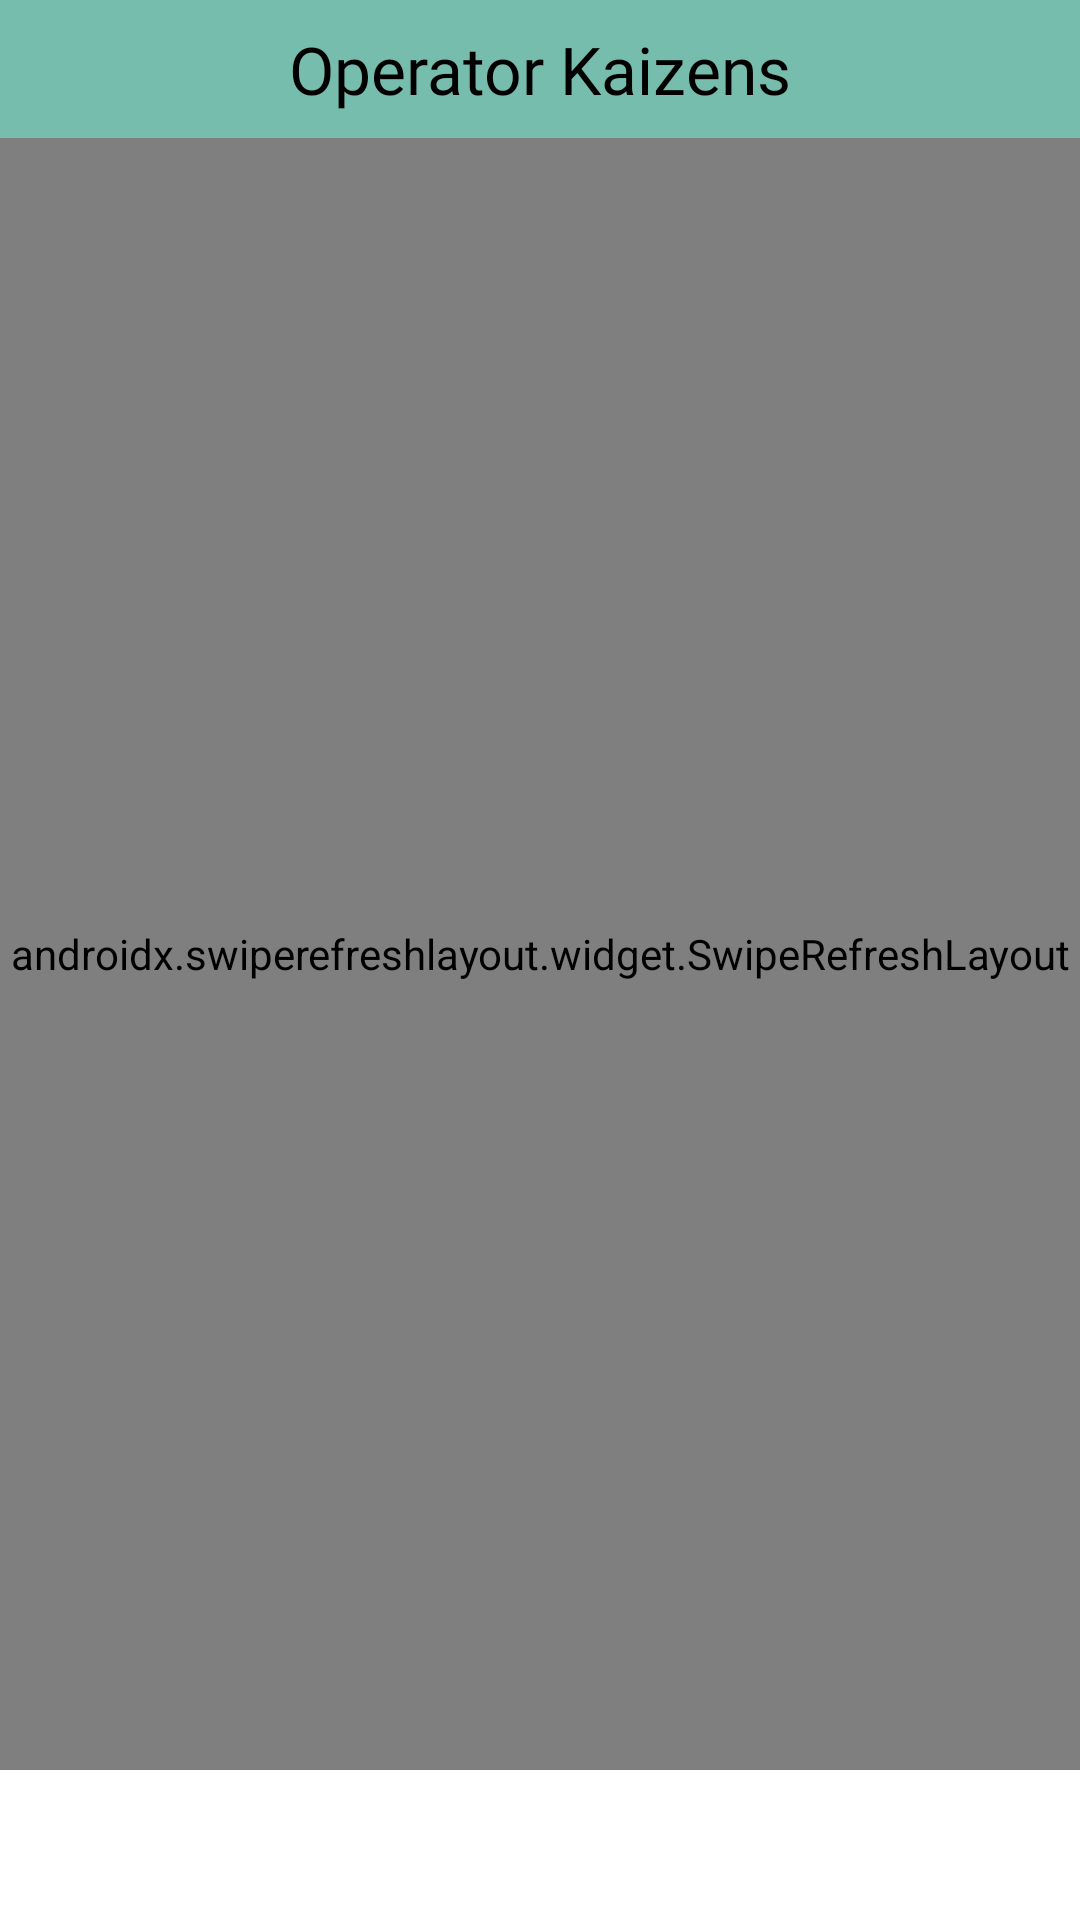

Write the Android layout XML for this screen, with the resource values it uses.
<!-- AndroidManifest.xml: application theme Theme.KalyaniTechnoforge -->
<!-- res/layout/fragment_dashboard.xml -->
<?xml version="1.0" encoding="utf-8"?>
<RelativeLayout xmlns:android="http://schemas.android.com/apk/res/android"
    xmlns:tools="http://schemas.android.com/tools"
    android:layout_width="match_parent"
    android:layout_height="match_parent"
    xmlns:app="http://schemas.android.com/apk/res-auto"
    android:background="@color/colorWhite"
    android:orientation="vertical"
    tools:context=".UiViews.DashboardFragment"
    android:paddingBottom="@dimen/margin_50">

    <RelativeLayout
        android:orientation="horizontal"
        android:layout_width="match_parent"
        android:background="@color/project"
        android:id="@+id/linear1"
        android:layout_height="46dp"
        android:gravity="center">
        <LinearLayout
            android:layout_width="match_parent"
            android:layout_height="50dp"
            android:background="@color/project"
            android:gravity="center">
            <androidx.appcompat.widget.AppCompatTextView
                android:id="@+id/tvTitle"
                android:layout_width="wrap_content"
                android:layout_height="wrap_content"
                android:layout_gravity="center"
                android:fontFamily="@font/lato_bold"
                android:textColor="@color/black"
                android:text="Operator Kaizens"
                android:visibility="visible"
                android:textSize="22sp" />
        <androidx.appcompat.widget.Toolbar
            android:layout_width="match_parent"
            android:layout_height="wrap_content"
            android:id="@+id/tool"
            android:fontFamily="@font/lato_bold"
            app:titleTextColor="@color/black"
            app:title="Welcome, Viraj Kadam"
            android:layout_marginLeft="@dimen/margin_10"
            android:visibility="gone"/>
        </LinearLayout>>

        <ImageButton
            android:layout_width="@dimen/margin_40"
            android:layout_height="@dimen/margin_40"
            android:background="@color/project"
            android:layout_centerHorizontal="true"
            android:layout_marginEnd="@dimen/margin_50"
            android:layout_centerVertical="true"
            android:layout_alignParentEnd="true"
            android:visibility="gone"
            android:src="@drawable/ic_baseline_search_24">

        </ImageButton>

    </RelativeLayout>
    <androidx.swiperefreshlayout.widget.SwipeRefreshLayout
        android:id="@+id/swipeRefreshLayout"
        android:layout_width="match_parent"
        android:layout_height="match_parent"
        android:layout_below="@+id/linear1">
        <RelativeLayout
            android:layout_width="match_parent"
            android:layout_height="match_parent">
    <RelativeLayout
        android:layout_width="match_parent"
        android:background="@color/background"
        android:layout_below="@+id/linear1"
        android:layout_height="match_parent">
    <androidx.appcompat.widget.AppCompatTextView
        android:id="@+id/tvApplicationHistory"
        android:layout_width="wrap_content"
        android:layout_height="wrap_content"
        android:textStyle="bold"
        android:fontFamily="@font/lato_bold"
        android:textColor="@color/colorTextBlue"
        android:layout_centerHorizontal="true"
        android:layout_marginStart="@dimen/margin_20"
        android:text="Operator Kaizens"
        android:layout_marginTop="@dimen/margin_10"
        android:visibility="visible"
        android:textSize="@dimen/txt_size_18" />

    <ScrollView
        android:id="@+id/svParent"
        android:layout_width="match_parent"
        android:layout_height="wrap_content"
        android:layout_below="@+id/tvApplicationHistory"
        android:visibility="visible">

        <RelativeLayout
            android:id="@+id/rl_application_history"
            android:layout_width="match_parent"
            android:layout_height="wrap_content"
            android:orientation="vertical">

            <androidx.recyclerview.widget.RecyclerView
                android:id="@+id/rvAgreementDetailsLetterList"
                android:layout_width="match_parent"
                android:layout_height="wrap_content"
                android:padding="@dimen/margin_5"
                />

        </RelativeLayout>


    </ScrollView>
    </RelativeLayout>
    <TextView
        android:id="@+id/tvNoData"
        android:layout_width="wrap_content"
        android:layout_height="wrap_content"
        android:layout_centerInParent="true"
        android:text="Data Not available"
        android:textColor="#302E30"
        android:textSize="16sp"
        android:visibility="gone"/>
        </RelativeLayout>
    </androidx.swiperefreshlayout.widget.SwipeRefreshLayout>
</RelativeLayout>
<!-- resources referenced by this layout -->
<resources>
  <color name="background">#EEE9DA</color>
  <color name="black">#000000</color>
  <color name="colorTextBlue">#004268</color>
  <color name="colorWhite">#ffffff</color>
  <color name="project">#77BDAE</color>
  <dimen name="margin_10">10dp</dimen>
  <dimen name="margin_20">20dp</dimen>
  <dimen name="margin_40">40dp</dimen>
  <dimen name="margin_5">5dp</dimen>
  <dimen name="margin_50">50dp</dimen>
  <dimen name="txt_size_18">18sp</dimen>
  <!-- drawable ic_baseline_search_24 (drawable) -->
  <vector android:height="@dimen/margin_30" android:tint="#000000"
      android:viewportHeight="24" android:viewportWidth="24"
      android:width="@dimen/margin_30" xmlns:android="http://schemas.android.com/apk/res/android">
      <path android:fillColor="@android:color/white" android:pathData="M15.5,14h-0.79l-0.28,-0.27C15.41,12.59 16,11.11 16,9.5 16,5.91 13.09,3 9.5,3S3,5.91 3,9.5 5.91,16 9.5,16c1.61,0 3.09,-0.59 4.23,-1.57l0.27,0.28v0.79l5,4.99L20.49,19l-4.99,-5zM9.5,14C7.01,14 5,11.99 5,9.5S7.01,5 9.5,5 14,7.01 14,9.5 11.99,14 9.5,14z"/>
  </vector>
  <style name="Theme.KalyaniTechnoforge" parent="Theme.MaterialComponents.Light.NoActionBar.Bridge">
          
          <item name="windowActionBar">false</item>
          <item name="windowNoTitle">true</item>
          <item name="android:windowEnableSplitTouch">false</item>
          <item name="android:actionButtonStyle">@style/ActionButtonStyle</item>
          <item name="colorOnPrimary">@color/white</item>
          
          <item name="colorSecondary">@color/teal_200</item>
          <item name="colorSecondaryVariant">@color/teal_700</item>
          <item name="colorOnSecondary">@color/black</item>
          
          <item name="android:statusBarColor" tools:targetApi="l">@color/black</item>
          
      </style>
  <dimen name="margin_30">30dp</dimen>
  <style name="ActionButtonStyle" parent="@android:style/Widget.Holo.Light.ActionButton">
          <item name="android:minWidth">@dimen/margin_10</item>
          <item name="android:paddingStart">@dimen/margin_10</item>
          <item name="android:paddingEnd">@dimen/margin_10</item>
      </style>
  <color name="white">#ffffff</color>
  <color name="teal_200">#FF03DAC5</color>
  <color name="teal_700">#FF018786</color>
</resources>
